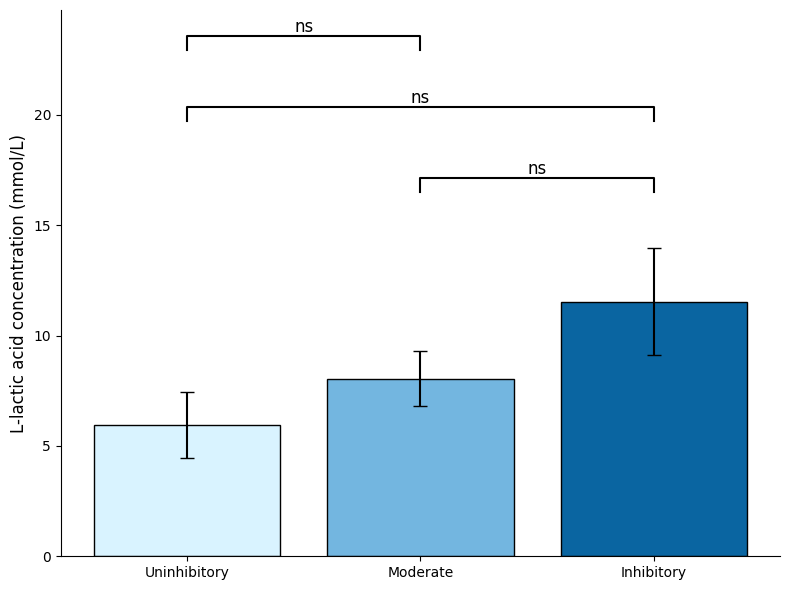

Recreate this plot in Python.
import matplotlib.pyplot as plt
import numpy as np
from scipy.stats import ttest_ind
from matplotlib import cm

# 1. Define your three groups
inhibitory_llac   = [7.0245, 15.138, 7.689, 16.263]
moderate_llac    = [11.790, 7.159, 7.128, 6.144]
uninhibitory_llac  = [7.176, 7.528, 7.566,  1.453]

# 2. Group labels and data in order
order = ['Uninhibitory', 'Moderate', 'Inhibitory']
data  = {
    'Inhibitory':    inhibitory_llac,
    'Moderate':          moderate_llac,
    'Uninhibitory':  uninhibitory_llac
}

# 3. Compute means and SEMs
means = np.array([np.mean(data[g]) for g in order])
sems  = np.array([np.std(data[g], ddof=1)/np.sqrt(len(data[g])) for g in order])

# 4. Pairwise p-values (Welch’s t-test)
pairs = [
    ('Inhibitory', 'Moderate'),
    ('Inhibitory', 'Uninhibitory'),
    ('Moderate',       'Uninhibitory')
]
pairwise_p = {}
for a, b in pairs:
    _, p = ttest_ind(data[a], data[b], equal_var=False, alternative='greater')
    pairwise_p[(a, b)] = p
print(pairwise_p)
# 5. Plot bars with pure matplotlib
plt.style.use('default')
fig, ax = plt.subplots(figsize=(8,6))

# choose 3 distinct colors from a matplotlib colormap
colors = ['#d9f3ff', '#73b6e0','#0a65a1']

bars = ax.bar(
    order,
    means,
    yerr=sems,
    capsize=5,
    color=colors,
    edgecolor='black'
)

# 6. Add pairwise significance bars
y_max = (means + sems).max()
h = (y_max - means.min()) * 0.4

for idx, ((a, b), p) in enumerate(pairwise_p.items()):
    x1, x2 = order.index(a), order.index(b)
    y = y_max + h * (idx + 1)
    # draw the line
    ax.plot([x1, x1, x2, x2],
            [y - h*0.2, y, y, y - h*0.2],
            lw=1.5, color='black')
    # choose significance string
    if p < 0.0001:
        sig = "****"
    elif p < 0.001:
        sig = "***"
    elif p < 0.01:
        sig = "**"
    elif p < 0.05:
        sig = "*"
    else:
        sig = "ns"
    ax.text((x1 + x2) / 2, y, sig,
            ha='center', va='bottom', fontsize=12)

# 7. Labels and formatting
ax.set_ylabel('L-lactic acid concentration (mmol/L)', fontsize=12)
ax.set_title('', fontsize=14)

# remove top and right spines (despine)
ax.spines['top'].set_visible(False)
ax.spines['right'].set_visible(False)

# tighten layout
plt.tight_layout()
plt.show()
